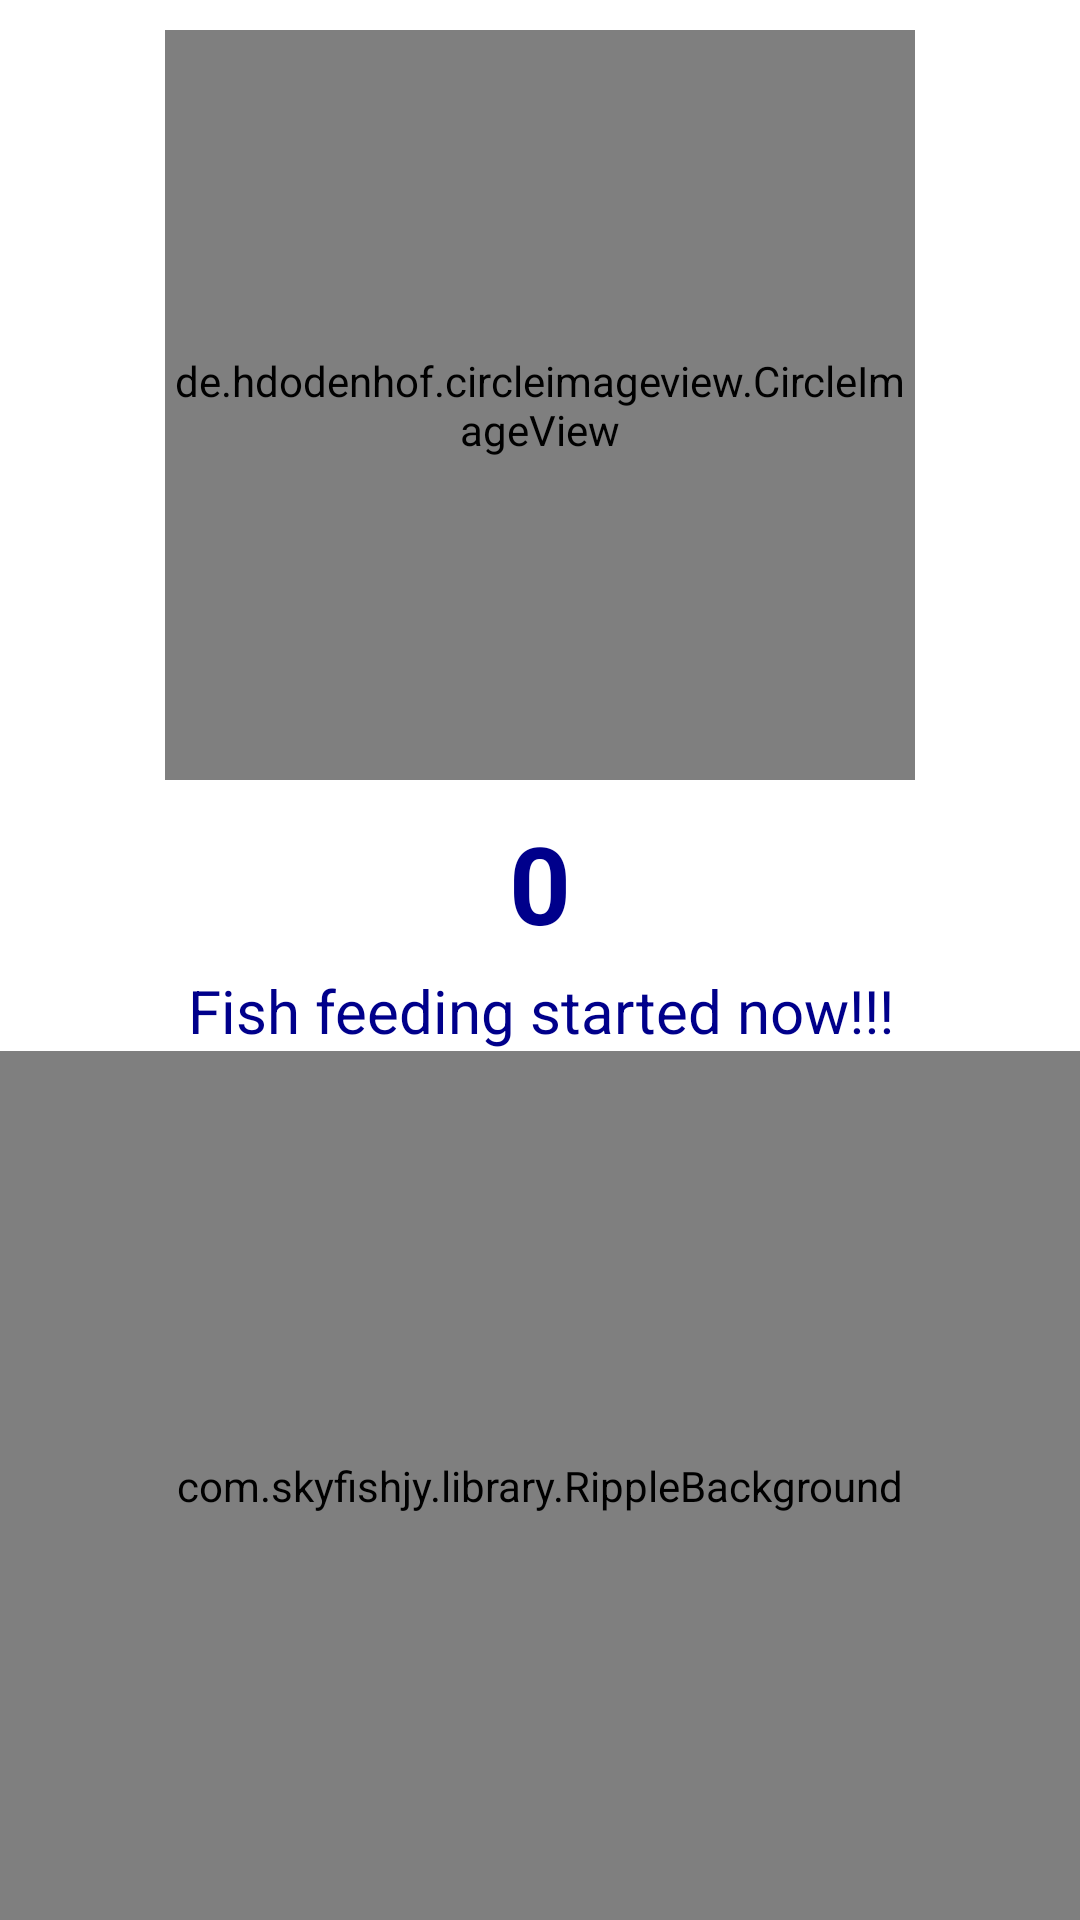

Reconstruct the res/layout file that produces this screen, plus the resources it refers to.
<!-- AndroidManifest.xml: application theme Theme.AutomaticFishFeederApp.NoActionBar -->
<!-- res/layout/fragment_fish_feeding_manual.xml -->
<?xml version="1.0" encoding="utf-8"?>
<FrameLayout xmlns:android="http://schemas.android.com/apk/res/android"
    xmlns:tools="http://schemas.android.com/tools"
    android:layout_width="match_parent"
    android:layout_height="match_parent"
    xmlns:app="http://schemas.android.com/apk/res-auto"
    tools:context=".FishFeedingManualFragment">

    <LinearLayout
        android:layout_width="match_parent"
        android:layout_height="match_parent"
        android:orientation="vertical">

        <de.hdodenhof.circleimageview.CircleImageView
            android:id="@+id/profileSettingsProfilePicture"
            android:layout_width="250dp"
            android:layout_height="250dp"
            android:layout_marginTop="10dp"
            android:layout_gravity="center"
            android:adjustViewBounds="false"
            android:cropToPadding="false"
            android:src="@drawable/img_feeding"
            app:civ_border_color="@color/purple"
            app:civ_border_width="2dp" />

        <TextView
            android:id="@+id/textViewTimer"
            android:layout_width="match_parent"
            android:layout_height="wrap_content"
            android:layout_marginTop="10dp"
            android:gravity="center"
            android:text="0"
            android:textColor="@color/bg_color"
            android:textSize="36sp"
            android:textStyle="bold" />

        <TextView
            android:id="@+id/textViewMessage"
            android:layout_width="match_parent"
            android:layout_height="wrap_content"
            android:layout_marginTop="5dp"
            android:textSize="20dp"
            android:textColor="@color/bg_color"
            android:gravity="center"
            android:text="Fish feeding started now!!!" />

        <com.skyfishjy.library.RippleBackground
            android:id="@+id/rippleEffect"
            android:layout_width="match_parent"
            android:layout_height="match_parent"
            android:gravity="center"
            app:layout_constraintBottom_toBottomOf="parent"
            app:layout_constraintEnd_toEndOf="parent"
            app:layout_constraintHorizontal_bias="0.0"
            app:layout_constraintStart_toStartOf="parent"
            app:layout_constraintTop_toTopOf="parent"
            app:layout_constraintVertical_bias="0.0"
            app:rb_color="@color/blue"
            app:rb_duration="2000"
            app:rb_radius="100dp"
            app:rb_rippleAmount="5"
            app:rb_scale="2">

            <com.google.android.material.floatingactionbutton.FloatingActionButton
                android:id="@+id/buttonFishFeeding"
                android:layout_width="100dp"
                android:layout_height="100dp"
                android:layout_centerInParent="true"
                android:layout_marginEnd="16dp"
                android:layout_marginBottom="16dp"
                android:clickable="true"
                android:focusable="true"
                android:src="@drawable/fishfeedicon"
                app:backgroundTint="@color/button_color"
                app:elevation="0dp"
                app:fabCustomSize="100dp"
                app:layout_behavior="com.inditeperks.lege.Utils.MoveUpwardBehavior"
                app:maxImageSize="75dp"
                app:tint="@color/white" />

        </com.skyfishjy.library.RippleBackground>

    </LinearLayout>

</FrameLayout>
<!-- resources referenced by this layout -->
<resources>
  <color name="bg_color">#00008B</color>
  <color name="blue">#1CD3EC</color>
  <color name="button_color">#2f3ced</color>
  <color name="purple">#7430BB</color>
  <color name="white">#FFFFFFFF</color>
  <!-- drawable fishfeedicon: png bitmap (drawable, 4729 bytes) -->
  <style name="Theme.AutomaticFishFeederApp.NoActionBar">
          <item name="windowActionBar">false</item>
          <item name="windowNoTitle">true</item>
      </style>
</resources>
